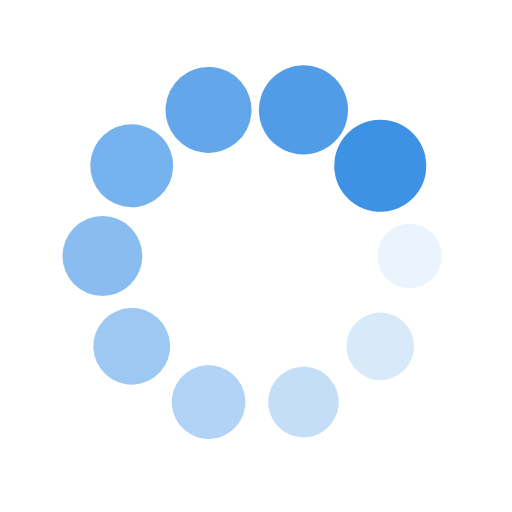
t = 0.00 s
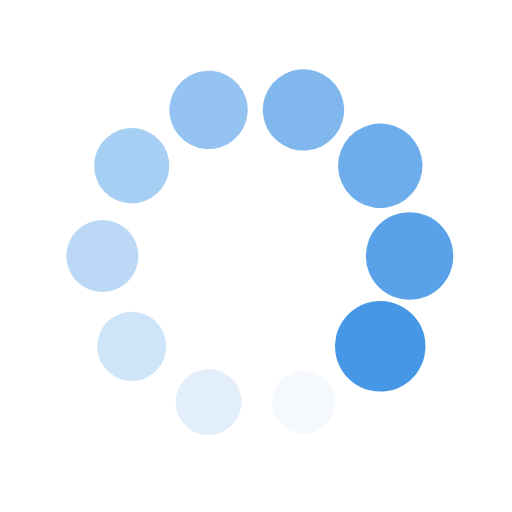
t = 0.25 s
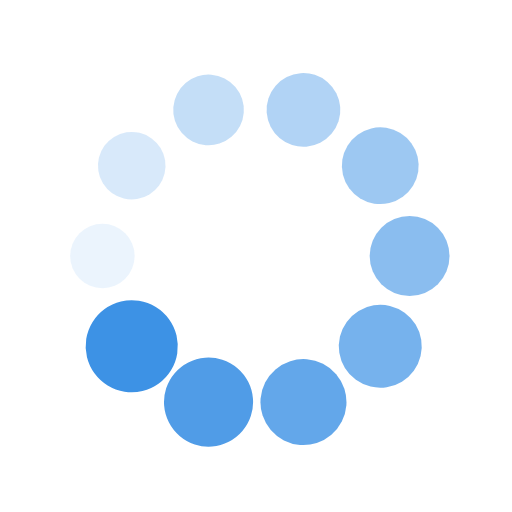
t = 0.50 s
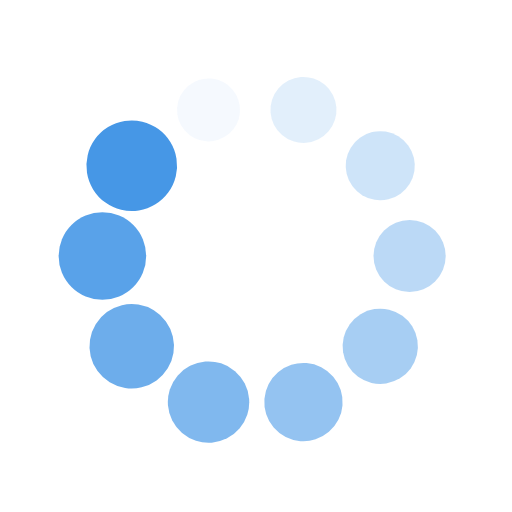
t = 0.75 s

The animated SVG that drew these frames (rendered in a browser with its animation timeline set to each time). Animation: 20 SMIL elements (animate=10,animateTransform=10); one cycle of 1.00 s, repeats indefinitely.

<svg xmlns="http://www.w3.org/2000/svg" viewBox="0 0 100 100" preserveAspectRatio="xMidYMid" width="200" height="200" style="shape-rendering: auto; display: block; background: rgba(255, 255, 255, 0);" xmlns:xlink="http://www.w3.org/1999/xlink"><g><g transform="translate(80,50)">
<g transform="rotate(0)">
<circle fill-opacity="1" fill="#3d92e5" r="6" cy="0" cx="0">
  <animateTransform repeatCount="indefinite" dur="1s" keyTimes="0;1" values="1.5 1.5;1 1" begin="-0.9s" type="scale" attributeName="transform"></animateTransform>
  <animate begin="-0.9s" values="1;0" repeatCount="indefinite" dur="1s" keyTimes="0;1" attributeName="fill-opacity"></animate>
</circle>
</g>
</g><g transform="translate(74.27050983124843,67.6335575687742)">
<g transform="rotate(36)">
<circle fill-opacity="0.9" fill="#3d92e5" r="6" cy="0" cx="0">
  <animateTransform repeatCount="indefinite" dur="1s" keyTimes="0;1" values="1.5 1.5;1 1" begin="-0.8s" type="scale" attributeName="transform"></animateTransform>
  <animate begin="-0.8s" values="1;0" repeatCount="indefinite" dur="1s" keyTimes="0;1" attributeName="fill-opacity"></animate>
</circle>
</g>
</g><g transform="translate(59.270509831248425,78.53169548885461)">
<g transform="rotate(72)">
<circle fill-opacity="0.8" fill="#3d92e5" r="6" cy="0" cx="0">
  <animateTransform repeatCount="indefinite" dur="1s" keyTimes="0;1" values="1.5 1.5;1 1" begin="-0.7s" type="scale" attributeName="transform"></animateTransform>
  <animate begin="-0.7s" values="1;0" repeatCount="indefinite" dur="1s" keyTimes="0;1" attributeName="fill-opacity"></animate>
</circle>
</g>
</g><g transform="translate(40.72949016875158,78.53169548885461)">
<g transform="rotate(108)">
<circle fill-opacity="0.7" fill="#3d92e5" r="6" cy="0" cx="0">
  <animateTransform repeatCount="indefinite" dur="1s" keyTimes="0;1" values="1.5 1.5;1 1" begin="-0.6s" type="scale" attributeName="transform"></animateTransform>
  <animate begin="-0.6s" values="1;0" repeatCount="indefinite" dur="1s" keyTimes="0;1" attributeName="fill-opacity"></animate>
</circle>
</g>
</g><g transform="translate(25.72949016875158,67.6335575687742)">
<g transform="rotate(144)">
<circle fill-opacity="0.6" fill="#3d92e5" r="6" cy="0" cx="0">
  <animateTransform repeatCount="indefinite" dur="1s" keyTimes="0;1" values="1.5 1.5;1 1" begin="-0.5s" type="scale" attributeName="transform"></animateTransform>
  <animate begin="-0.5s" values="1;0" repeatCount="indefinite" dur="1s" keyTimes="0;1" attributeName="fill-opacity"></animate>
</circle>
</g>
</g><g transform="translate(20,50.00000000000001)">
<g transform="rotate(180)">
<circle fill-opacity="0.5" fill="#3d92e5" r="6" cy="0" cx="0">
  <animateTransform repeatCount="indefinite" dur="1s" keyTimes="0;1" values="1.5 1.5;1 1" begin="-0.4s" type="scale" attributeName="transform"></animateTransform>
  <animate begin="-0.4s" values="1;0" repeatCount="indefinite" dur="1s" keyTimes="0;1" attributeName="fill-opacity"></animate>
</circle>
</g>
</g><g transform="translate(25.729490168751575,32.366442431225806)">
<g transform="rotate(216)">
<circle fill-opacity="0.4" fill="#3d92e5" r="6" cy="0" cx="0">
  <animateTransform repeatCount="indefinite" dur="1s" keyTimes="0;1" values="1.5 1.5;1 1" begin="-0.3s" type="scale" attributeName="transform"></animateTransform>
  <animate begin="-0.3s" values="1;0" repeatCount="indefinite" dur="1s" keyTimes="0;1" attributeName="fill-opacity"></animate>
</circle>
</g>
</g><g transform="translate(40.729490168751575,21.468304511145394)">
<g transform="rotate(252)">
<circle fill-opacity="0.3" fill="#3d92e5" r="6" cy="0" cx="0">
  <animateTransform repeatCount="indefinite" dur="1s" keyTimes="0;1" values="1.5 1.5;1 1" begin="-0.2s" type="scale" attributeName="transform"></animateTransform>
  <animate begin="-0.2s" values="1;0" repeatCount="indefinite" dur="1s" keyTimes="0;1" attributeName="fill-opacity"></animate>
</circle>
</g>
</g><g transform="translate(59.27050983124842,21.46830451114539)">
<g transform="rotate(288)">
<circle fill-opacity="0.2" fill="#3d92e5" r="6" cy="0" cx="0">
  <animateTransform repeatCount="indefinite" dur="1s" keyTimes="0;1" values="1.5 1.5;1 1" begin="-0.1s" type="scale" attributeName="transform"></animateTransform>
  <animate begin="-0.1s" values="1;0" repeatCount="indefinite" dur="1s" keyTimes="0;1" attributeName="fill-opacity"></animate>
</circle>
</g>
</g><g transform="translate(74.27050983124842,32.3664424312258)">
<g transform="rotate(324)">
<circle fill-opacity="0.1" fill="#3d92e5" r="6" cy="0" cx="0">
  <animateTransform repeatCount="indefinite" dur="1s" keyTimes="0;1" values="1.5 1.5;1 1" begin="0s" type="scale" attributeName="transform"></animateTransform>
  <animate begin="0s" values="1;0" repeatCount="indefinite" dur="1s" keyTimes="0;1" attributeName="fill-opacity"></animate>
</circle>
</g>
</g><g></g></g><!-- [ldio] generated by https://loading.io --></svg>
